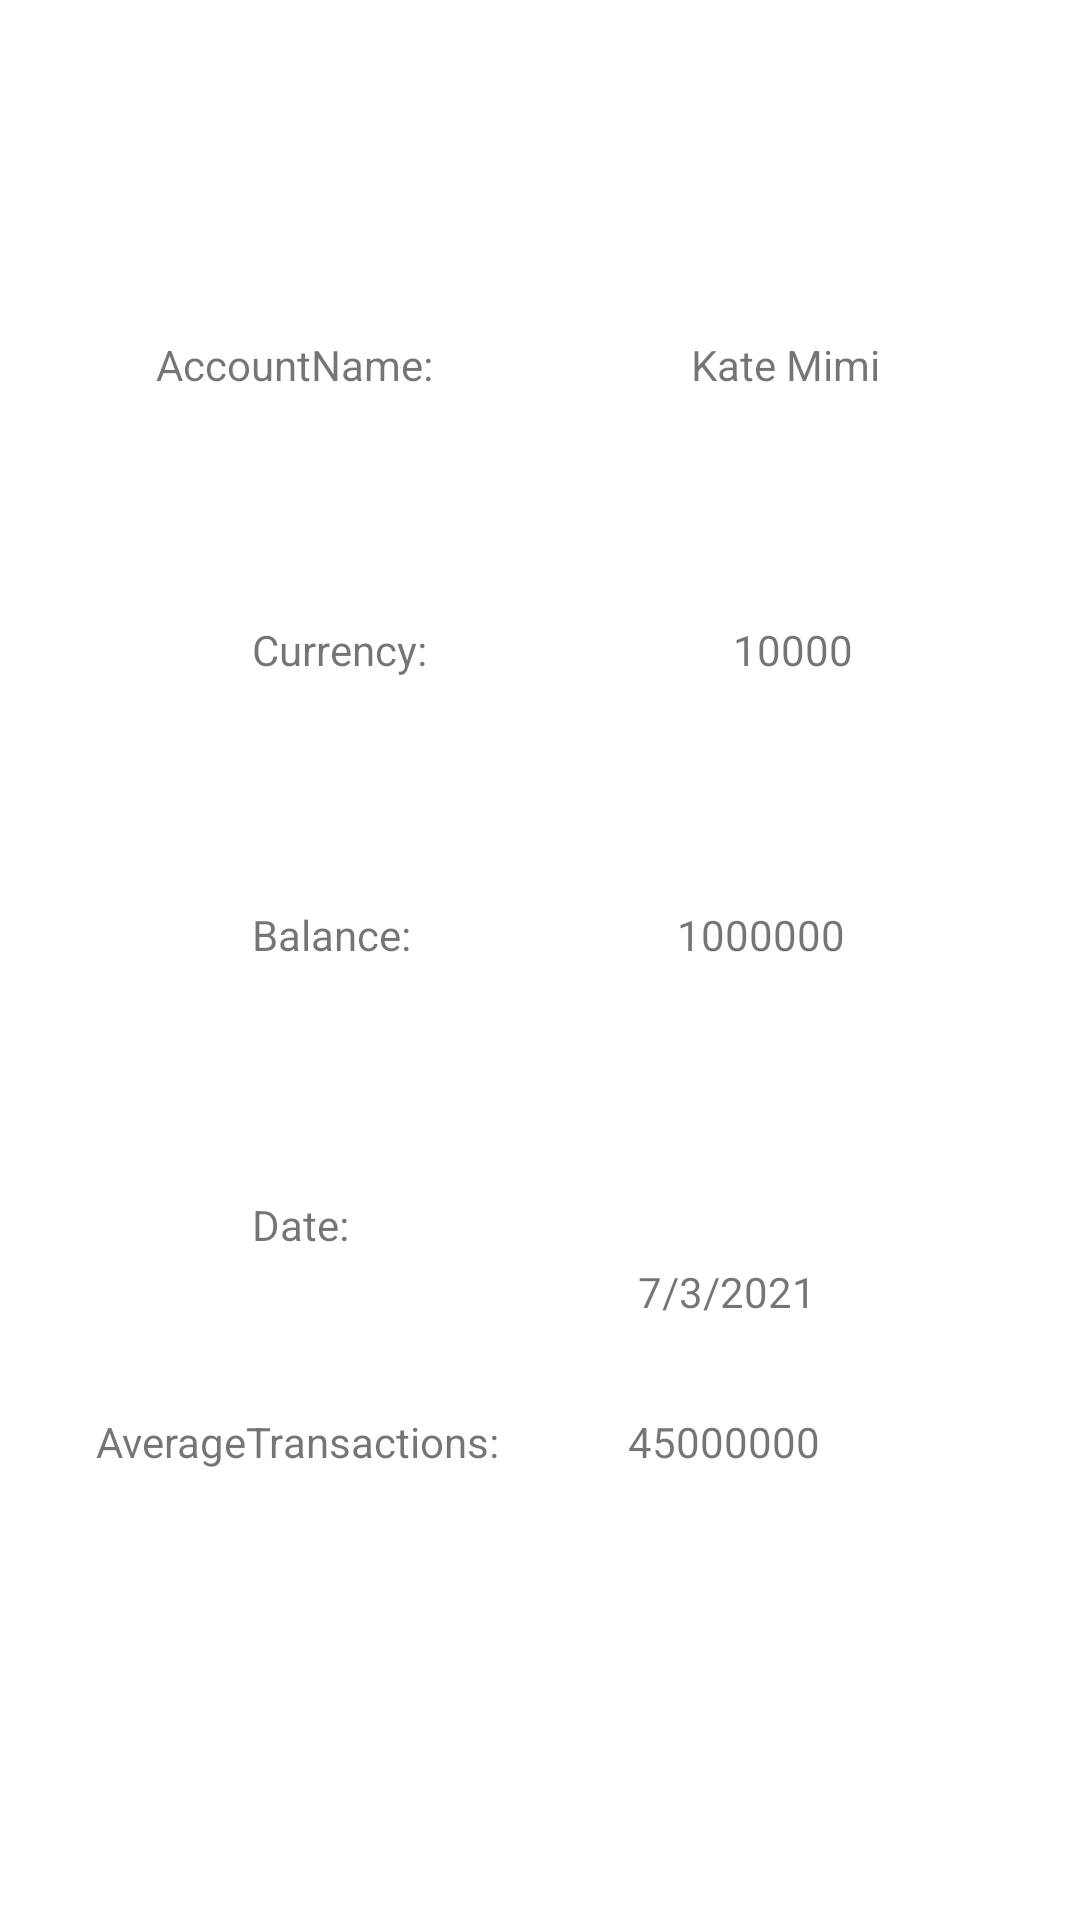

This screen was rendered from an Android layout file. Write that file and the resources it references.
<!-- AndroidManifest.xml: application theme Theme.WalletMobileApp -->
<!-- res/layout/list_of_transactions.xml -->
<?xml version="1.0" encoding="utf-8"?>
<androidx.constraintlayout.widget.ConstraintLayout xmlns:android="http://schemas.android.com/apk/res/android"
    xmlns:app="http://schemas.android.com/apk/res-auto"
    xmlns:tools="http://schemas.android.com/tools"
    android:layout_width="match_parent"
    android:layout_height="wrap_content"
    android:backgroundTint="@color/teal_700">

    <TextView
        android:id="@+id/tvaccountName"
        android:layout_width="wrap_content"
        android:layout_height="wrap_content"
        android:layout_marginStart="52dp"
        android:layout_marginTop="112dp"
        android:text="AccountName:"
        app:layout_constraintStart_toStartOf="parent"
        app:layout_constraintTop_toTopOf="parent" />

    <TextView
        android:id="@+id/textView2"
        android:layout_width="wrap_content"
        android:layout_height="wrap_content"
        android:layout_marginTop="112dp"
        android:text="Kate Mimi"
        app:layout_constraintEnd_toEndOf="parent"
        app:layout_constraintHorizontal_bias="0.563"
        app:layout_constraintStart_toEndOf="@+id/tvaccountName"
        app:layout_constraintTop_toTopOf="parent" />

    <TextView
        android:id="@+id/tvcurrency"
        android:layout_width="wrap_content"
        android:layout_height="wrap_content"
        android:layout_marginStart="84dp"
        android:layout_marginTop="76dp"
        android:text="Currency:"
        app:layout_constraintStart_toStartOf="parent"
        app:layout_constraintTop_toBottomOf="@+id/tvaccountName" />

    <TextView
        android:id="@+id/textView4"
        android:layout_width="wrap_content"
        android:layout_height="wrap_content"
        android:layout_marginStart="118dp"
        android:layout_marginTop="76dp"
        android:layout_marginEnd="92dp"
        android:text="10000"
        app:layout_constraintEnd_toEndOf="parent"
        app:layout_constraintStart_toEndOf="@+id/tvcurrency"
        app:layout_constraintTop_toBottomOf="@+id/textView2" />

    <TextView
        android:id="@+id/tvbalance"
        android:layout_width="wrap_content"
        android:layout_height="wrap_content"
        android:layout_marginStart="84dp"
        android:layout_marginTop="76dp"
        android:text="Balance:"
        app:layout_constraintStart_toStartOf="parent"
        app:layout_constraintTop_toBottomOf="@+id/tvcurrency" />

    <TextView
        android:id="@+id/textView6"
        android:layout_width="wrap_content"
        android:layout_height="wrap_content"
        android:layout_marginStart="32dp"
        android:layout_marginTop="76dp"
        android:layout_marginEnd="32dp"
        android:text="1000000"
        app:layout_constraintEnd_toEndOf="parent"
        app:layout_constraintHorizontal_bias="0.551"
        app:layout_constraintStart_toEndOf="@+id/tvbalance"
        app:layout_constraintTop_toBottomOf="@+id/textView4" />

    <TextView
        android:id="@+id/tvaverage"
        android:layout_width="wrap_content"
        android:layout_height="wrap_content"
        android:layout_marginStart="32dp"
        android:layout_marginTop="32dp"
        android:layout_marginBottom="32dp"
        android:text="AverageTransactions:"
        app:layout_constraintBottom_toBottomOf="parent"
        app:layout_constraintStart_toStartOf="parent"
        app:layout_constraintTop_toBottomOf="@+id/tvbalance" />

    <TextView
        android:id="@+id/textView8"
        android:layout_width="wrap_content"
        android:layout_height="wrap_content"
        android:layout_marginStart="32dp"
        android:layout_marginTop="32dp"
        android:layout_marginEnd="76dp"
        android:layout_marginBottom="32dp"
        android:text="45000000"
        app:layout_constraintBottom_toBottomOf="parent"
        app:layout_constraintEnd_toEndOf="parent"
        app:layout_constraintStart_toEndOf="@+id/tvaverage"
        app:layout_constraintTop_toBottomOf="@+id/textView6" />

    <TextView
        android:id="@+id/tvdate"
        android:layout_width="wrap_content"
        android:layout_height="wrap_content"
        android:layout_marginStart="84dp"
        android:layout_marginTop="56dp"
        android:layout_marginBottom="32dp"
        android:text="Date:"
        app:layout_constraintBottom_toTopOf="@+id/tvaverage"
        app:layout_constraintStart_toStartOf="parent"
        app:layout_constraintTop_toBottomOf="@+id/tvbalance" />

    <TextView
        android:id="@+id/textView10"
        android:layout_width="wrap_content"
        android:layout_height="wrap_content"
        android:layout_marginStart="32dp"
        android:layout_marginTop="100dp"
        android:layout_marginEnd="32dp"
        android:layout_marginBottom="32dp"
        android:text="7/3/2021"
        app:layout_constraintBottom_toTopOf="@+id/textView8"
        app:layout_constraintEnd_toEndOf="parent"
        app:layout_constraintHorizontal_bias="0.534"
        app:layout_constraintStart_toEndOf="@+id/tvdate"
        app:layout_constraintTop_toBottomOf="@+id/textView6"
        app:layout_constraintVertical_bias="0.0" />

    <androidx.constraintlayout.widget.ConstraintLayout
        android:id="@+id/cvtransaction"
        android:layout_width="410dp"
        android:layout_height="613dp"
        android:layout_marginStart="32dp"
        android:layout_marginTop="32dp"
        android:layout_marginEnd="32dp"
        app:layout_constraintEnd_toEndOf="parent"
        app:layout_constraintStart_toStartOf="parent"
        app:layout_constraintTop_toTopOf="parent">

    </androidx.constraintlayout.widget.ConstraintLayout>

</androidx.constraintlayout.widget.ConstraintLayout>
<!-- resources referenced by this layout -->
<resources>
  <style name="Theme.WalletMobileApp" parent="Theme.MaterialComponents.DayNight.DarkActionBar">
          
          <item name="colorPrimary">@color/purple_500</item>
          <item name="colorPrimaryVariant">@color/purple_700</item>
          <item name="colorOnPrimary">@color/white</item>
          
          <item name="colorSecondary">@color/teal_200</item>
          <item name="colorSecondaryVariant">@color/teal_700</item>
          <item name="colorOnSecondary">@color/black</item>
          
          <item name="android:statusBarColor" tools:targetApi="l">?attr/colorPrimaryVariant</item>
          
      </style>
  <!-- not gathered from this repository: default colours our renderer supplied (Android Studio template values) -->
  <color name="purple_500">#FF6200EE</color>
  <color name="purple_700">#FF3700B3</color>
  <color name="teal_200">#FF03DAC5</color>
  <color name="teal_700">#FF018786</color>
  <color name="black">#FF000000</color>
  <color name="white">#FFFFFFFF</color>
</resources>
